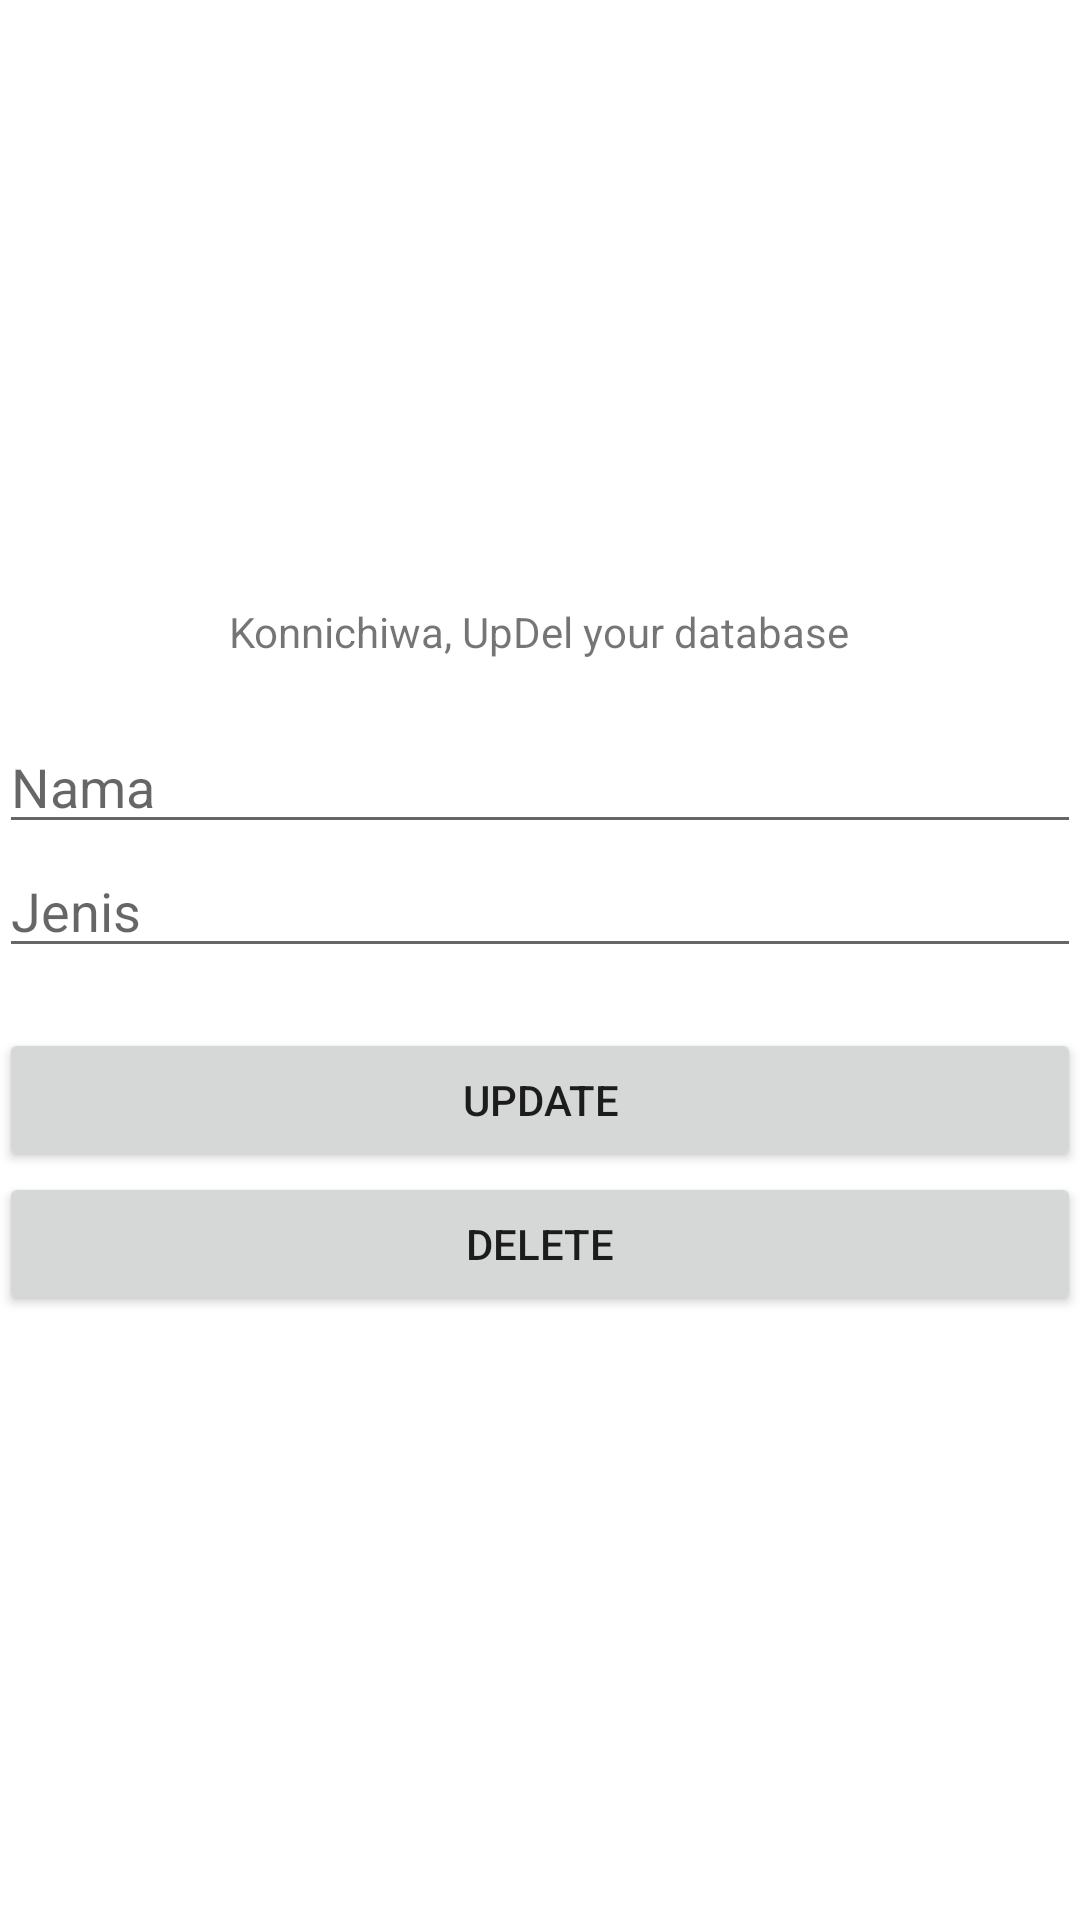

Reconstruct the res/layout file that produces this screen, plus the resources it refers to.
<!-- AndroidManifest.xml: application theme Theme.Tugas_SQLite_1918101 -->
<!-- res/layout/activity_main_updel.xml -->
<?xml version="1.0" encoding="utf-8"?>
<LinearLayout
    xmlns:android="http://schemas.android.com/apk/res/android"
    xmlns:tools="http://schemas.android.com/tools"
    android:id="@+id/activity_main"
    android:layout_width="match_parent"
    android:layout_height="match_parent"
    android:paddingBottom="@dimen/activity_vertical_margin"
    android:paddingLeft="@dimen/activity_horizontal_margin"
    android:paddingRight="@dimen/activity_horizontal_margin"
    android:paddingTop="@dimen/activity_vertical_margin"
    android:gravity="center"
    android:orientation="vertical"
    tools:context=".MainUpdel">

    <TextView
        android:layout_width="wrap_content"
        android:layout_height="wrap_content"
        android:text="Konnichiwa, UpDel your database" />
    <EditText
        android:id="@+id/updel_nama"
        android:layout_marginTop="20dp"
        android:hint="Nama"
        android:layout_width="match_parent"
        android:layout_height="wrap_content" />
    <EditText
        android:id="@+id/updel_jenis"
        android:hint="Jenis"
        android:layout_width="match_parent"
        android:layout_height="wrap_content" />
    <Button
        android:id="@+id/btn_up"
        android:layout_marginTop="20dp"
        android:text="UPDATE"
        android:layout_width="match_parent"
        android:layout_height="wrap_content" />
    <Button
        android:id="@+id/btn_del"
        android:text="DELETE"
        android:layout_width="match_parent"
        android:layout_height="wrap_content" />
</LinearLayout>
<!-- resources referenced by this layout -->
<resources>
  <style name="Theme.Tugas_SQLite_1918101" parent="Theme.MaterialComponents.DayNight.DarkActionBar">
          
          <item name="colorPrimary">@color/purple_500</item>
          <item name="colorPrimaryVariant">@color/purple_700</item>
          <item name="colorOnPrimary">@color/white</item>
          
          <item name="colorSecondary">@color/teal_200</item>
          <item name="colorSecondaryVariant">@color/teal_700</item>
          <item name="colorOnSecondary">@color/black</item>
          
          <item name="android:statusBarColor" tools:targetApi="l">?attr/colorPrimaryVariant</item>
          
      </style>
  <color name="purple_500">#6580a3</color>
  <color name="purple_700">#4c5187</color>
  <color name="white">#FFFFFFFF</color>
  <color name="teal_200">#8df0ed</color>
  <color name="teal_700">#65a398</color>
  <color name="black">#FF000000</color>
</resources>
